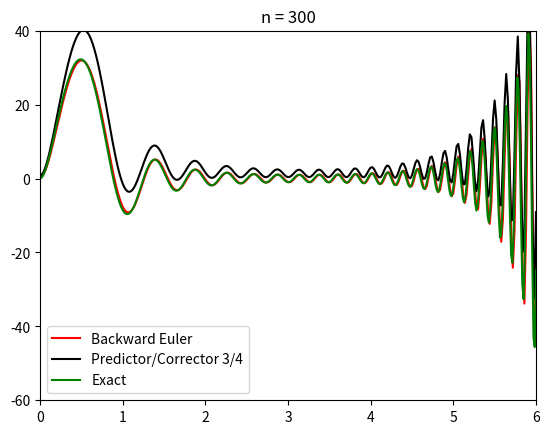

Generate this figure with matplotlib:
import numpy as np 
from matplotlib import pyplot as plt
from matplotlib.patches import Patch

def f(t, y):
    return (t-3.2)*y + 8 * t * np.exp((t-3.2)**2/2) * np.cos(4*t**2)

def dfy(t, y):
    return t-3.2 

def solution(t, t0, y0):
    C = y0 * np.exp(-(t0 - 3.2)**2/2)-np.sin(4*t0**2)
    return np.exp((t-3.2)**2/2)*np.sin(4*t**2) + C

# Backword Euler 
def BackwardEuler(t0, y0, tn, n):
    h = abs(tn-t0)/n
    t = np.linspace(0, tn, n+1)
    y = np.zeros(n+1)
    y[0] = y0

    for k in range(0, n):
        err = 1
        zold = y[k] + h * f(t[k], y[k])
        I = 0
        # Newton-Raphson
        while err > 10**(-10) and I < 5:
            F = y[k] + h * f(t[k], zold) - zold
            dF = h * dfy(t[k], zold) - 1
            znew = zold - F/dF
            err = abs(znew - zold)
            zold = znew
            I += 1
        y[k+1] = znew

    return y

# Runge-Kutta 4
def RungeKutta4(t0, y0, tn, n):
    h = abs(tn-t0)/n
    t = np.linspace(0, tn, n+1)
    y = np.zeros(n+1)
    y[0] = y0

    for i in range(0, n):
        K1 = f(t[i], y[i])
        K2 = f(t[i] + h/2, y[i] + h/2 * K1)
        K3 = f(t[i] + h/2, y[i] + h/2 * K2)
        K4 = f(t[i] + h, y[i] + h * K3)
        y[i+1] = y[i] + h/6 * (K1 + 2*K2 + 2*K3 + K4)
    return y

# AdamsMoulton corrector
def AdamsMoulton(t0, y0, tn, n):
    h = abs(tn-t0)/n
    t = np.linspace(0, tn, n+1)
    y = np.zeros(n+1)

    # Calculate RungeKutta4
    y[0:3] = RungeKutta4(t0, y0, t0+2*h, 2)
    K1 = f(t[1], y[1])
    K2 = f(t[0], y[0])
    for k in range(2, n):
        K3 = K2
        K2 = K1
        K1 = f(t[k], y[k])
        # y[k+1] = y[k] + h/12 * (23 * K1 - 16 * K2 + 5 * K3)
        K0 = f(t[k+1], y[k+1])
        # Adams-Moulton corrector
        # y[k+1] = y[k] + h/24 * (55 * K0 - 59 * K1 + 37 * K2 - 9 * K3)
        y[k+1] = y[k] + h/24 * (9 * K0 + 19 * K1 - 5 * K2 + K3)
    return y


def main():
    fg = 1
    n = 300
    t0 = 0 
    tn = 6
    y0 = 0.75
    t = np.linspace(0, tn, n+1)
    yb = BackwardEuler(t0, y0, tn, n)
    ypc = AdamsMoulton(t0, y0, tn, n)
    plt.figure(fg)
    plt.plot(t, yb, 'red', label='Backward Euler')
    plt.plot(t, ypc, 'black', label='Predictor/Corrector 3/4')
    t = np.linspace(0, tn, 401)
    ysol = solution(t, t0, y0)
    plt.plot(t, ysol, color="green", label='Exact')
    plt.title('n = %d' % n)
    plt.axis([0, tn, -60, 40])
    plt.legend(loc='lower left')
    plt.show()

if __name__ == '__main__':
    main()
